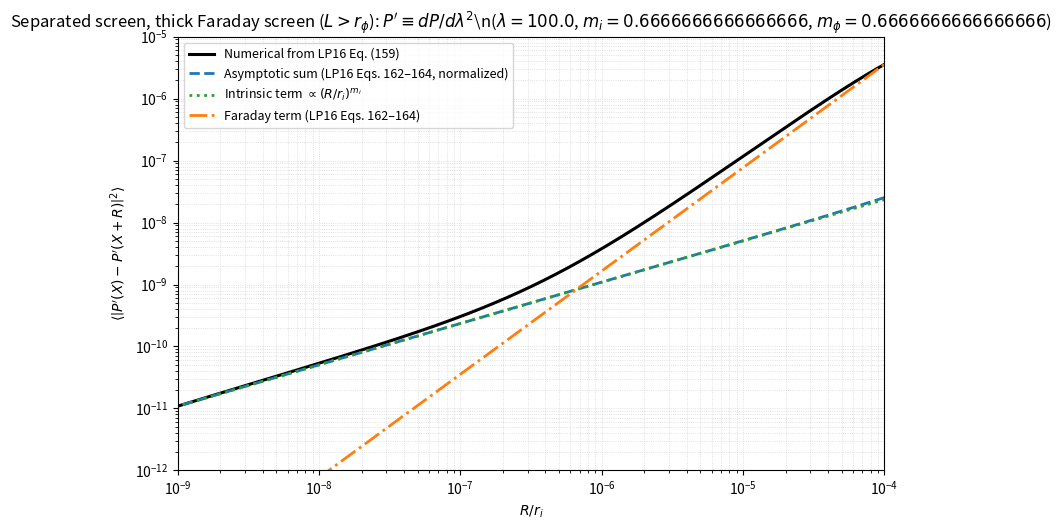

This chart was generated by the following Python code:
import numpy as np
import matplotlib.pyplot as plt

def xi_i(R, Xi0=1.0, r_i=1.0, m_i=2/3):
    x = (R / r_i) ** m_i
    return Xi0 / (1.0 + x)

def xi_phi_local(R, dz, sigma_phi2=1.0, r_phi=10.0, m_phi=2/3):
    rr = np.sqrt(R * R + dz * dz)
    return sigma_phi2 / (1.0 + (rr / r_phi) ** m_phi)

def make_dz_grid(L, r_phi, Nu=6000):
    Nu = int(Nu)
    Nu_log = int(0.45 * Nu)
    Nu_lin = Nu - Nu_log

    dz_min = 1e-10 * L
    dz_knee = min(0.05 * L, 5.0 * r_phi, L)
    if dz_knee <= 0:
        dz_knee = 1e-6 * L

    dz_log = np.geomspace(dz_min, max(dz_knee, dz_min * 10), Nu_log)
    dz_lin = np.linspace(max(dz_knee, dz_min * 10), L, Nu_lin)
    dz = np.unique(np.concatenate(([0.0], dz_log, dz_lin)))
    return dz

def xi_DeltaPhi(R, L, r_phi, m_phi, sigma_phi2=1.0, Nu=6000):
    R = np.atleast_1d(R).astype(float)
    dz = make_dz_grid(L, r_phi, Nu=Nu)

    w = 2.0 * (L - dz)
    xiR = xi_phi_local(R[:, None], dz[None, :], sigma_phi2, r_phi, m_phi)
    xi0 = xi_phi_local(0.0, dz, sigma_phi2, r_phi, m_phi)[None, :]

    xi_DF = np.trapz(w[None, :] * xiR, dz, axis=1)
    xi_DF0 = np.trapz(w[None, :] * xi0, dz, axis=1)[0]

    D_DF = xi_DF0 - xi_DF
    return xi_DF, D_DF, xi_DF0

def xi_dP_dlam2(R, lam, Xi0, r_i, m_i, L, r_phi, m_phi, sigma_phi2, Nu=6000):
    XiR = xi_i(R, Xi0=Xi0, r_i=r_i, m_i=m_i)
    xi_DF, D_DF, _ = xi_DeltaPhi(R, L, r_phi, m_phi, sigma_phi2, Nu=Nu)

    expo = -4.0 * (lam ** 4) * D_DF
    expo = np.clip(expo, -800.0, 80.0)
    return XiR * (xi_DF + (lam ** 4) * (D_DF ** 2)) * np.exp(expo), xi_DF, D_DF

def SF_from_corr(xiR):
    xi0 = np.real(xiR[0])
    return 2.0 * (xi0 - np.real(xiR))

def asymptotic_terms_derivative(screen_type, R, r_i, m_i, L, r_phi, m_phi):
    mtil = min(m_phi, 1.0)

    term_int = (R / r_i) ** m_i

    if screen_type == "thick":
        pref = (r_phi / L) ** (1.0 - mtil)
        term_far = pref * (R / r_phi) ** (1.0 + mtil)
        return term_int, term_far

    if screen_type == "thin":
        term_far = np.full_like(R, np.nan, dtype=float)

        m1 = R < L
        m2 = (R >= L) & (R < r_phi)

        term_far[m1] = (r_phi / L) * (R[m1] / r_phi) ** (1.0 + mtil)
        term_far[m2] = (R[m2] / r_phi) ** (mtil)

        return term_int, term_far

    raise ValueError("screen_type must be 'thick' or 'thin'")

def normalize_asymptotic_to_numeric(R, y_num, y_asym, R_match):
    idx = np.argmin(np.abs(np.log(R) - np.log(R_match)))
    if y_asym[idx] <= 0 or not np.isfinite(y_asym[idx]) or not np.isfinite(y_num[idx]) or y_num[idx] <= 0:
        return y_asym, 1.0
    fac = y_num[idx] / y_asym[idx]
    if not np.isfinite(fac) or fac <= 0:
        return y_asym, 1.0
    result = y_asym * fac
    return result, fac

def plot_derivative_measure(screen_type, params, outfile):
    Xi0 = params.get("Xi0", 1.0)
    r_i = params["r_i"]
    m_i = params["m_i"]

    L = params["L"]
    r_phi = params["r_phi"]
    m_phi = params["m_phi"]
    sigma_phi2 = params["sigma_phi2"]

    lam = params["lam"]
    Nu = params.get("Nu", 6000)

    Rmin = params.get("Rmin", 1e-2) * r_i
    Rmax = params.get("Rmax", 1e4) * r_i
    NR = params.get("NR", 450)

    R = np.logspace(np.log10(Rmin), np.log10(Rmax), NR)

    xiPp, xi_DF, D_DF = xi_dP_dlam2(
        R, lam, Xi0, r_i, m_i, L, r_phi, m_phi, sigma_phi2, Nu=Nu
    )
    SF_num = SF_from_corr(xiPp)

    term_int, term_far = asymptotic_terms_derivative(screen_type, R, r_i, m_i, L, r_phi, m_phi)

    if screen_type == "thick":
        R_match = min(0.2 * r_phi, 5.0 * r_i)
        title = r"Separated screen, thick Faraday screen ($L>r_\phi$): $P'\equiv dP/d\lambda^2$"
    else:
        R_match = min(0.2 * L, 5.0 * r_i)
        title = r"Separated screen, thin Faraday screen ($L<r_\phi$): $P'\equiv dP/d\lambda^2$"

    term_far_safe = np.where(np.isfinite(term_far), term_far, 0.0)
    SF_asym_raw = term_int + term_far_safe

    Rmin_rel = params["Rmin"]
    Rmax_rel = params["Rmax"]

    Rmax_abs = Rmax_rel * r_i
    Rmin_100 = 100.0 * Rmin_rel * r_i
    
    Rmax_abs = max(R[0], min(R[-1], Rmax_abs))
    Rmin_100 = max(R[0], min(R[-1], Rmin_100))
    
    SF_asym, fac_asym = normalize_asymptotic_to_numeric(R, SF_num, SF_asym_raw, Rmin_100)
    SF_far, fac_far = normalize_asymptotic_to_numeric(R, SF_num, term_far_safe, Rmax_abs)
    SF_int = term_int * fac_asym

    fig, ax = plt.subplots(figsize=(8.2, 5.4))
    ax.loglog(R[1:] / r_i, SF_num[1:], color="k", lw=2.2, label=r"Numerical from LP16 Eq. (159)")

    ax.loglog(R[1:] / r_i, SF_asym[1:], ls="--", lw=2.0, color="C0",
              label=r"Asymptotic sum (LP16 Eqs. 162–164, normalized)")
    ax.loglog(R[1:] / r_i, SF_int[1:], ls=":", lw=2.0, color="C2",
              label=r"Intrinsic term $\propto (R/r_i)^{m_i}$")
    ax.loglog(R[1:] / r_i, SF_far[1:], ls="-.", lw=2.0, color="C1",
              label=r"Faraday term (LP16 Eqs. 162–164)")

    ax.set_xlim(params["Rmin"]*100, params["Rmax"])
    ax.set_ylim(1e-12, 1e-5)

    ax.set_title(title + rf"\n($\lambda={lam}$, $m_i={m_i}$, $m_\phi={m_phi}$)")
    ax.set_xlabel(r"$R/r_i$")
    ax.set_ylabel(r"$\left\langle\left|P'(X)-P'(X+R)\right|^2\right\rangle$")
    ax.grid(True, which="both", ls=":", lw=0.6, alpha=0.5)
    ax.legend(loc="best", fontsize=9)
    fig.tight_layout()
    fig.savefig(outfile, dpi=200)
    print(f"Saved: {outfile}")
    plt.show()

def main():
    params_thick = dict(
        Xi0=1.0,
        r_i=1000.0,
        m_i=2/3,
        L=200.0,
        r_phi=10.0,
        m_phi=2/3,
        sigma_phi2=5e-10,
        lam=100.0,
        Rmin=1e-11,
        Rmax=1e-4,
        NR=520,
        Nu=7000,
    )

    params_thin = dict(
        Xi0=1.0,
        r_i=1.0,
        m_i=2/3,
        L=3.0,
        r_phi=100.0,
        m_phi=2/3,
        sigma_phi2=1e-2,
        lam=1.0,
        Rmin=1e-2,
        Rmax=1e6,
        NR=520,
        Nu=7000,
    )

    plot_derivative_measure("thick", params_thick, "LP16_sep_derivativeSF_thick.png")

if __name__ == "__main__":
    main()
